Run: headless pygame with SDL's dummy video driver; simulated clock (each Clock.tick advances the game by its frame time, no real sleeping); random seed 0; keys injected as events and as key.get_pressed() state; no mouse input.
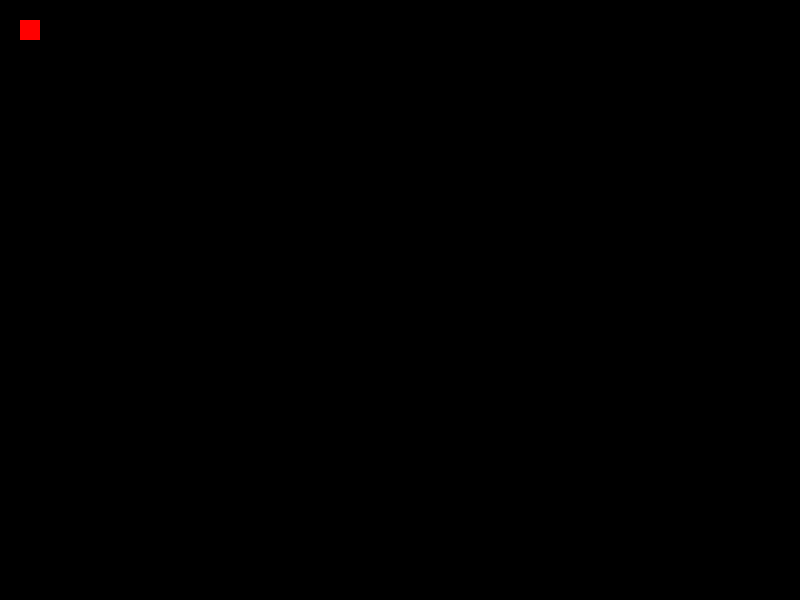
Frame 1 of 4 · flips 1–60 · no input
Frame 2 of 4 · flips 61–180 · tapped SPACE, RETURN · held RIGHT (→), D · screen unchanged from frame 1, image omitted
Frame 3 of 4 · flips 181–300 · held DOWN (↓), S · screen unchanged from frame 2, image omitted
Frame 4 of 4 · flips 301–420 · held LEFT (←), A, UP (↑), W · screen unchanged from frame 3, image omitted

The pygame program that drew these frames:

import pygame
import time

win =  pygame.display.set_mode((500,480),pygame.HWSURFACE)


class Player :
    x =  0
    y = 0
    speed  = 20
    direction = 0

    def update(self):
        if self.direction == 0:
            self.x = self.x + self.speed
        if self.direction == 1:
            self.x = self.x - self.speed
        if self.direction == 2:
            self.y = self.y - self.speed
        if self.direction == 3:
            self.y = self.y + self.speed

    def moveRight(self):
        self.direction = 0

    def moveLeft(self):
        self.direction = 1

    def moveUp(self):
        self.direction = 2

    def moveDown(self):
        self.direction = 3

class App:
    def __init__(self):
        self.windowWidth = 800
        self.windowHeight = 600
        self.player = 0
        self._running = True
        self.background = None
        self._image_surf = None
        self.player = Player()

    def on_init(self):
        pygame.init()

        self.background = pygame.display.set_mode((self.windowWidth,self.windowHeight),pygame.HWSURFACE)

        pygame.display.set_caption('Pygame pythonspot.com example')

        self._running = True
        self.block = pygame.draw.rect(win,(255, 0, 0),(20,20,20,20))

    def on_event(self, event):
            if event.type == QUIT:
                self._running = False

    def on_loop(self):
        pass

    def on_render(self):
        
        self.background.blit(win, (self.player.x, self.player.y))
        pygame.display.update()

    def on_cleanup(self):
        pygame.quit()

    def on_execute(self):
        if self.on_init() == False:
            self._running = False

        while (self._running):
            pygame.event.get()
            keys = pygame.key.get_pressed()

            if (keys[pygame.K_RIGHT]):
                self.player.moveRight()

            if (keys[pygame.K_LEFT]):
                self.player.moveLeft()

            if (keys[pygame.K_UP]):
                self.player.moveUp()

            if (keys[pygame.K_DOWN]):
                self.player.moveDown()

            if (keys[pygame.K_ESCAPE]):
                self._running = False

            self.on_loop()
            self.on_render()
        self.on_cleanup()
if __name__ == "__main__" :
    theApp = App()
    theApp.on_execute()
